3-way image classification set "AppleBalanced" from GitHub (Kuroi042/Leaffliction); label vocabulary: apple black rot, apple rust, apple scab.

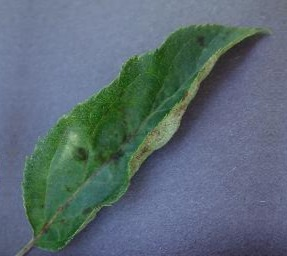
Label: apple scab

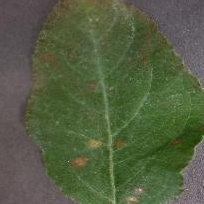
Label: apple rust

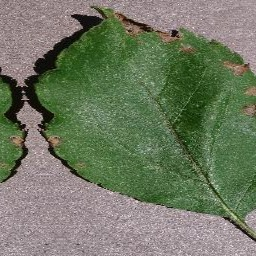
Label: apple black rot

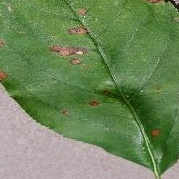
Label: apple black rot

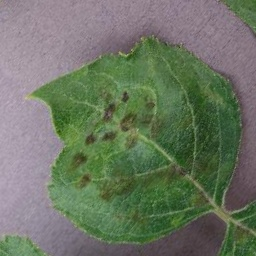
Label: apple scab

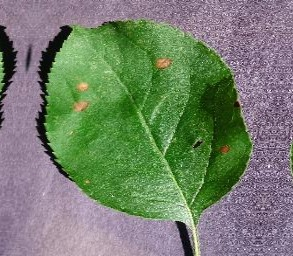
Label: apple black rot
